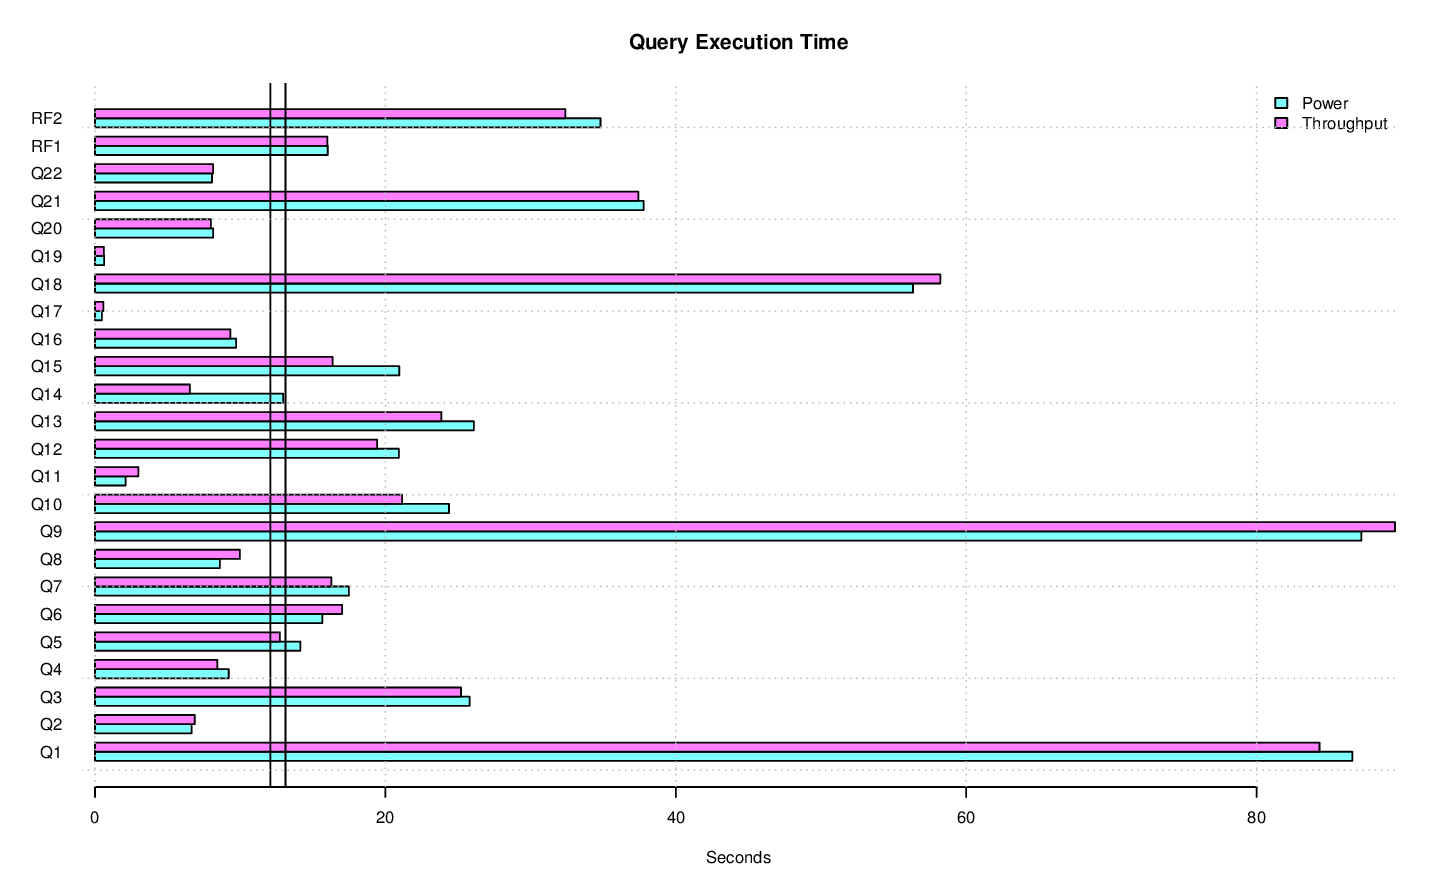

Source data for this figure (header and first rows):
task_name, s_time, e_time, diff_time, seconds
LOAD, 2014-11-19 07:33:56.780255, 2014-11-19 07:43:53.619884, 00:09:56.839629, 596.8
PERF.POWER.RF1, 2014-11-19 07:43:57.079252, 2014-11-19 07:44:13.108715, 00:00:16.029463, 16.03
PERF.POWER.Q14, 2014-11-19 07:44:13.126407, 2014-11-19 07:44:26.087749, 00:00:12.961342, 12.96
PERF.POWER.Q2, 2014-11-19 07:44:26.101769, 2014-11-19 07:44:32.753682, 00:00:06.651913, 6.652
PERF.POWER.Q9, 2014-11-19 07:44:32.773003, 2014-11-19 07:45:59.985832, 00:01:27.212829, 87.21
PERF.POWER.Q20, 2014-11-19 07:46:00.00604, 2014-11-19 07:46:08.146492, 00:00:08.140452, 8.14
PERF.POWER.Q6, 2014-11-19 07:46:08.163584, 2014-11-19 07:46:23.821211, 00:00:15.657627, 15.66
PERF.POWER.Q17, 2014-11-19 07:46:23.840458, 2014-11-19 07:46:24.309151, 00:00:00.468693, 0.4687
PERF.POWER.Q18, 2014-11-19 07:46:24.322482, 2014-11-19 07:47:20.658182, 00:00:56.3357, 56.34
PERF.POWER.Q8, 2014-11-19 07:47:20.675049, 2014-11-19 07:47:29.275066, 00:00:08.600017, 8.6
PERF.POWER.Q21, 2014-11-19 07:47:29.295082, 2014-11-19 07:48:07.079971, 00:00:37.784889, 37.78
PERF.POWER.Q13, 2014-11-19 07:48:07.100484, 2014-11-19 07:48:33.189579, 00:00:26.089095, 26.09
PERF.POWER.Q3, 2014-11-19 07:48:33.207783, 2014-11-19 07:48:59.01085, 00:00:25.803067, 25.8
PERF.POWER.Q22, 2014-11-19 07:48:59.030551, 2014-11-19 07:49:07.09042, 00:00:08.059869, 8.06
PERF.POWER.Q16, 2014-11-19 07:49:07.108086, 2014-11-19 07:49:16.821358, 00:00:09.713272, 9.713
PERF.POWER.Q4, 2014-11-19 07:49:16.841563, 2014-11-19 07:49:26.051778, 00:00:09.210215, 9.21
PERF.POWER.Q11, 2014-11-19 07:49:26.073651, 2014-11-19 07:49:28.176436, 00:00:02.102785, 2.103
PERF.POWER.Q15, 2014-11-19 07:49:28.195803, 2014-11-19 07:49:49.151151, 00:00:20.955348, 20.96
PERF.POWER.Q1, 2014-11-19 07:49:49.170638, 2014-11-19 07:51:15.764495, 00:01:26.593857, 86.59
PERF.POWER.Q10, 2014-11-19 07:51:15.78482, 2014-11-19 07:51:40.166344, 00:00:24.381524, 24.38
PERF.POWER.Q19, 2014-11-19 07:51:40.185954, 2014-11-19 07:51:40.818564, 00:00:00.63261, 0.6326
PERF.POWER.Q5, 2014-11-19 07:51:40.836207, 2014-11-19 07:51:54.976157, 00:00:14.13995, 14.14
PERF.POWER.Q7, 2014-11-19 07:51:54.993173, 2014-11-19 07:52:12.479717, 00:00:17.486544, 17.49
PERF.POWER.Q12, 2014-11-19 07:52:12.498111, 2014-11-19 07:52:33.421366, 00:00:20.923255, 20.92
PERF.POWER.RF2, 2014-11-19 07:52:33.43144, 2014-11-19 07:53:08.244758, 00:00:34.813318, 34.81
PERF.POWER, 2014-11-19 07:43:57.070483, 2014-11-19 07:53:08.254064, 00:09:11.183581, 551.2
PERF.THRUPUT.RFST1.RF1, 2014-11-19 07:55:32.717431, 2014-11-19 07:55:49.681364, 00:00:16.963933, 16.96
PERF.THRUPUT.QS2.Q6, 2014-11-19 07:55:33.200879, 2014-11-19 07:55:52.826003, 00:00:19.625124, 19.63
PERF.THRUPUT.QS2.Q17, 2014-11-19 07:55:52.837222, 2014-11-19 07:55:53.410642, 00:00:00.57342, 0.5734
PERF.THRUPUT.QS2.Q14, 2014-11-19 07:55:53.422405, 2014-11-19 07:55:59.537637, 00:00:06.115232, 6.115
PERF.THRUPUT.QS2.Q16, 2014-11-19 07:55:59.557799, 2014-11-19 07:56:08.5136, 00:00:08.955801, 8.956
PERF.THRUPUT.QS2.Q19, 2014-11-19 07:56:08.524995, 2014-11-19 07:56:09.17931, 00:00:00.654315, 0.6543
PERF.THRUPUT.QS1.Q21, 2014-11-19 07:55:33.182507, 2014-11-19 07:56:11.61588, 00:00:38.433373, 38.43
PERF.THRUPUT.RFST1.RF2, 2014-11-19 07:55:49.690538, 2014-11-19 07:56:20.718035, 00:00:31.027497, 31.03
PERF.THRUPUT.RFST1, 2014-11-19 07:55:32.708527, 2014-11-19 07:56:20.724805, 00:00:48.016278, 48.02
PERF.THRUPUT.QS2.Q10, 2014-11-19 07:56:09.198327, 2014-11-19 07:56:31.152591, 00:00:21.954264, 21.95
PERF.THRUPUT.QS1.Q3, 2014-11-19 07:56:11.628088, 2014-11-19 07:56:34.10225, 00:00:22.474162, 22.47
PERF.THRUPUT.RFST2.RF1, 2014-11-19 07:56:20.736851, 2014-11-19 07:56:35.77007, 00:00:15.033219, 15.03
PERF.THRUPUT.RFST2.RF2, 2014-11-19 07:56:35.778821, 2014-11-19 07:57:09.533056, 00:00:33.754235, 33.75
PERF.THRUPUT.RFST2, 2014-11-19 07:56:20.73132, 2014-11-19 07:57:09.539436, 00:00:48.808116, 48.81
PERF.THRUPUT.QS1.Q18, 2014-11-19 07:56:34.157037, 2014-11-19 07:57:31.449392, 00:00:57.292355, 57.29
PERF.THRUPUT.QS1.Q5, 2014-11-19 07:57:31.468978, 2014-11-19 07:57:43.467182, 00:00:11.998204, 12
PERF.THRUPUT.QS1.Q11, 2014-11-19 07:57:43.478955, 2014-11-19 07:57:46.338685, 00:00:02.85973, 2.86
PERF.THRUPUT.QS1.Q7, 2014-11-19 07:57:46.350204, 2014-11-19 07:58:03.243259, 00:00:16.893055, 16.89
PERF.THRUPUT.QS2.Q9, 2014-11-19 07:56:31.196778, 2014-11-19 07:58:10.782731, 00:01:39.585953, 99.59
PERF.THRUPUT.QS1.Q6, 2014-11-19 07:58:03.255263, 2014-11-19 07:58:17.660514, 00:00:14.405251, 14.41
PERF.THRUPUT.QS2.Q2, 2014-11-19 07:58:10.793855, 2014-11-19 07:58:18.03379, 00:00:07.239935, 7.24
PERF.THRUPUT.QS1.Q20, 2014-11-19 07:58:17.672357, 2014-11-19 07:58:25.477309, 00:00:07.804952, 7.805
PERF.THRUPUT.QS1.Q17, 2014-11-19 07:58:25.488756, 2014-11-19 07:58:26.073902, 00:00:00.585146, 0.5851
PERF.THRUPUT.QS2.Q15, 2014-11-19 07:58:18.050919, 2014-11-19 07:58:33.875432, 00:00:15.824513, 15.82
PERF.THRUPUT.QS2.Q8, 2014-11-19 07:58:33.886514, 2014-11-19 07:58:43.054416, 00:00:09.167902, 9.168
PERF.THRUPUT.QS1.Q12, 2014-11-19 07:58:26.08508, 2014-11-19 07:58:47.54336, 00:00:21.45828, 21.46
PERF.THRUPUT.QS2.Q5, 2014-11-19 07:58:43.0661, 2014-11-19 07:58:56.540172, 00:00:13.474072, 13.47
PERF.THRUPUT.QS1.Q16, 2014-11-19 07:58:47.554957, 2014-11-19 07:58:57.242349, 00:00:09.687392, 9.687
PERF.THRUPUT.QS2.Q22, 2014-11-19 07:58:56.551579, 2014-11-19 07:59:04.576105, 00:00:08.024526, 8.025
PERF.THRUPUT.QS1.Q15, 2014-11-19 07:58:57.255861, 2014-11-19 07:59:14.150752, 00:00:16.894891, 16.89
PERF.THRUPUT.QS2.Q12, 2014-11-19 07:59:04.587509, 2014-11-19 07:59:21.992702, 00:00:17.405193, 17.41
PERF.THRUPUT.QS2.Q7, 2014-11-19 07:59:22.005567, 2014-11-19 07:59:37.659684, 00:00:15.654117, 15.65
PERF.THRUPUT.QS1.Q13, 2014-11-19 07:59:14.171127, 2014-11-19 07:59:40.319248, 00:00:26.148121, 26.15
PERF.THRUPUT.QS2.Q13, 2014-11-19 07:59:37.670833, 2014-11-19 07:59:59.242617, 00:00:21.571784, 21.57
... 19 more rows
